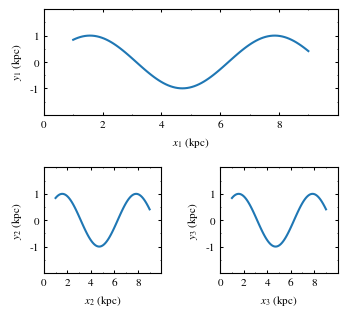

Write Python code to recreate this figure. (Note: this script raises an exception after producing the figure.)
import numpy as np
import matplotlib.pyplot as plt
from matplotlib.ticker import MultipleLocator

plt.rcParams['figure.figsize'  ] = (3.3,3.0)
plt.rcParams['font.size'       ] = 8
plt.rcParams['legend.fontsize' ] = 8
plt.rcParams['legend.frameon'  ] = False
plt.rcParams['font.family'     ] = 'STIXGeneral'
plt.rcParams['mathtext.fontset'] = 'stix'
plt.rcParams['xtick.direction' ] = 'in'
plt.rcParams['ytick.direction' ] = 'in'
plt.rcParams['xtick.top'       ] = True
plt.rcParams['ytick.right'     ] = True
plt.rcParams['xtick.major.size'] = 2
plt.rcParams['xtick.minor.size'] = 1
plt.rcParams['ytick.major.size'] = 2
plt.rcParams['ytick.minor.size'] = 1
plt.rcParams['xtick.major.width'] = 0.75
plt.rcParams['xtick.minor.width'] = 0.5
plt.rcParams['ytick.major.width'] = 0.75
plt.rcParams['ytick.minor.width'] = 0.5

x  = np.linspace(1,9,100)
y  = np.sin(x)


ax1 = plt.subplot2grid((2,2), (0,0), colspan=2)
ax2 = plt.subplot2grid((2,2), (1,0))
ax3 = plt.subplot2grid((2,2), (1,1))

ax1.plot(x, y, label='C1')
ax2.plot(x, y, label='C2')
ax3.plot(x, y, label='C3')

##legend color
#leg = ax.legend(handlelength=0, loc='upper right')
#for line,text in zip(leg.get_lines(), leg.get_texts()):
    #text.set_color(line.get_color())


for ax in [ax1, ax2, ax3]:
    #ax.label_outer()
    ax.set_xlim(0,10)
    ax.set_xticks(np.arange(0,10,2))
    ax.xaxis.set_minor_locator(MultipleLocator(1))
    ax.set_ylim(-2,2)
    ax.set_yticks([-1,0,1])
    ax.yaxis.set_minor_locator(MultipleLocator(0.5))

ax1.set_xlabel(r'$x_1$ (kpc)')  
ax2.set_xlabel(r'$x_2$ (kpc)')
ax3.set_xlabel(r'$x_3$ (kpc)')

ax1.set_ylabel(r'$y_1$ (kpc)')  
ax2.set_ylabel(r'$y_2$ (kpc)')
ax3.set_ylabel(r'$y_3$ (kpc)')

plt.tight_layout(pad=0.1)    
plt.subplots_adjust(hspace=0.5, wspace=0.5)

plt.savefig('../pdf/010.pdf')
plt.savefig('../png/010.png', dpi=200)
